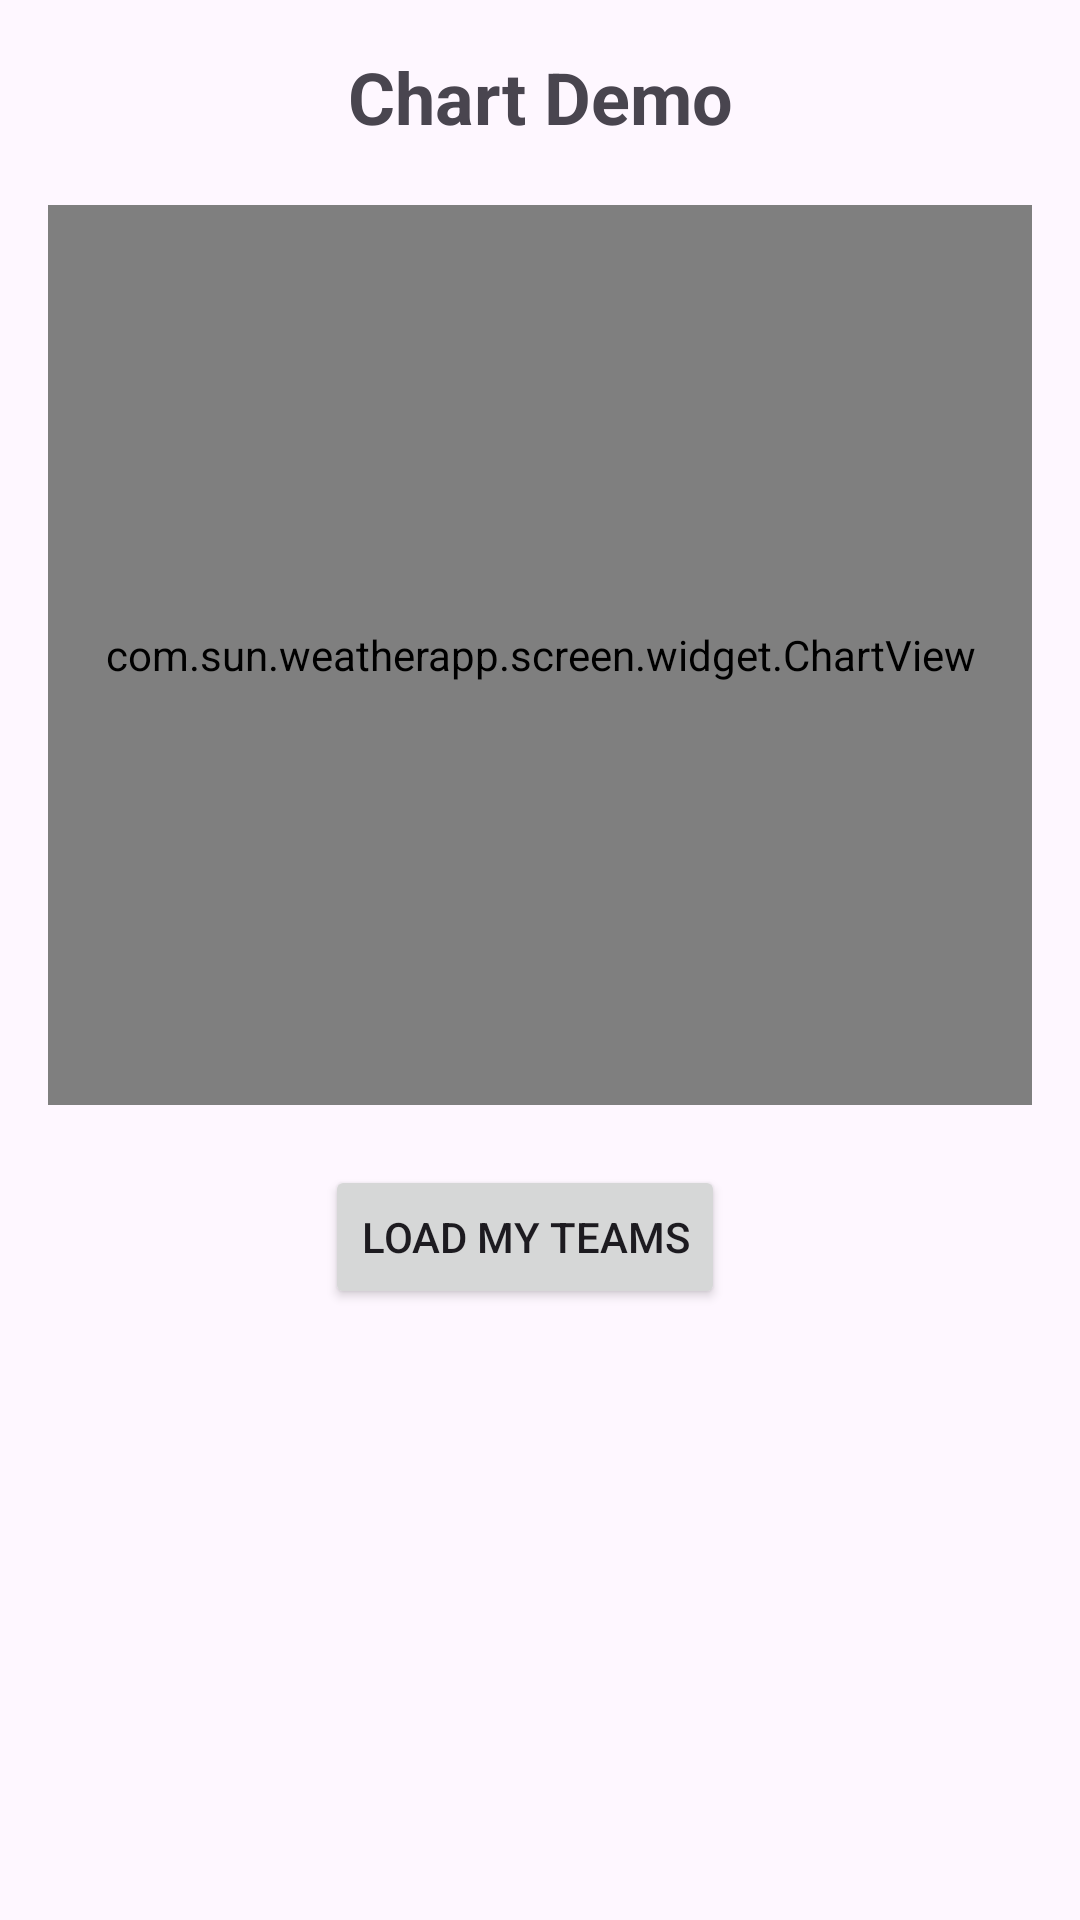

Write the Android layout XML for this screen, with the resource values it uses.
<!-- AndroidManifest.xml: application theme Theme.WeatherApp -->
<!-- res/layout/fragment_sample.xml -->
<?xml version="1.0" encoding="utf-8"?>
<ScrollView xmlns:android="http://schemas.android.com/apk/res/android"
    xmlns:app="http://schemas.android.com/apk/res-auto"
    xmlns:tools="http://schemas.android.com/tools"
    android:layout_width="match_parent"
    android:layout_height="match_parent"
    android:padding="16dp">

    <LinearLayout
        android:layout_width="match_parent"
        android:layout_height="wrap_content"
        android:orientation="vertical">

        <TextView
            android:layout_width="match_parent"
            android:layout_height="wrap_content"
            android:text="Chart Demo"
            android:textSize="24sp"
            android:textStyle="bold"
            android:gravity="center"
            android:layout_marginBottom="20dp" />

        
        <com.sun.weatherapp.screen.widget.ChartView
            android:id="@+id/weatherChart"
            android:layout_width="match_parent"
            android:layout_height="300dp"
            android:layout_marginBottom="20dp" />

        
        <LinearLayout
            android:layout_width="match_parent"
            android:layout_height="wrap_content"
            android:orientation="horizontal"
            android:gravity="center">

            <Button
                android:id="@+id/loadMyTeamsButton"
                android:layout_width="wrap_content"
                android:layout_height="wrap_content"
                android:text="@string/sample_load_teams_button"
                android:layout_marginEnd="10dp" />
        </LinearLayout>

    </LinearLayout>

</ScrollView>
<!-- resources referenced by this layout -->
<resources>
  <string name="sample_load_teams_button">Load My Teams</string>
  <style name="Theme.WeatherApp" parent="Base.Theme.WeatherApp" />
  <style name="Base.Theme.WeatherApp" parent="Theme.Material3.DayNight.NoActionBar">
          
          
      </style>
</resources>
